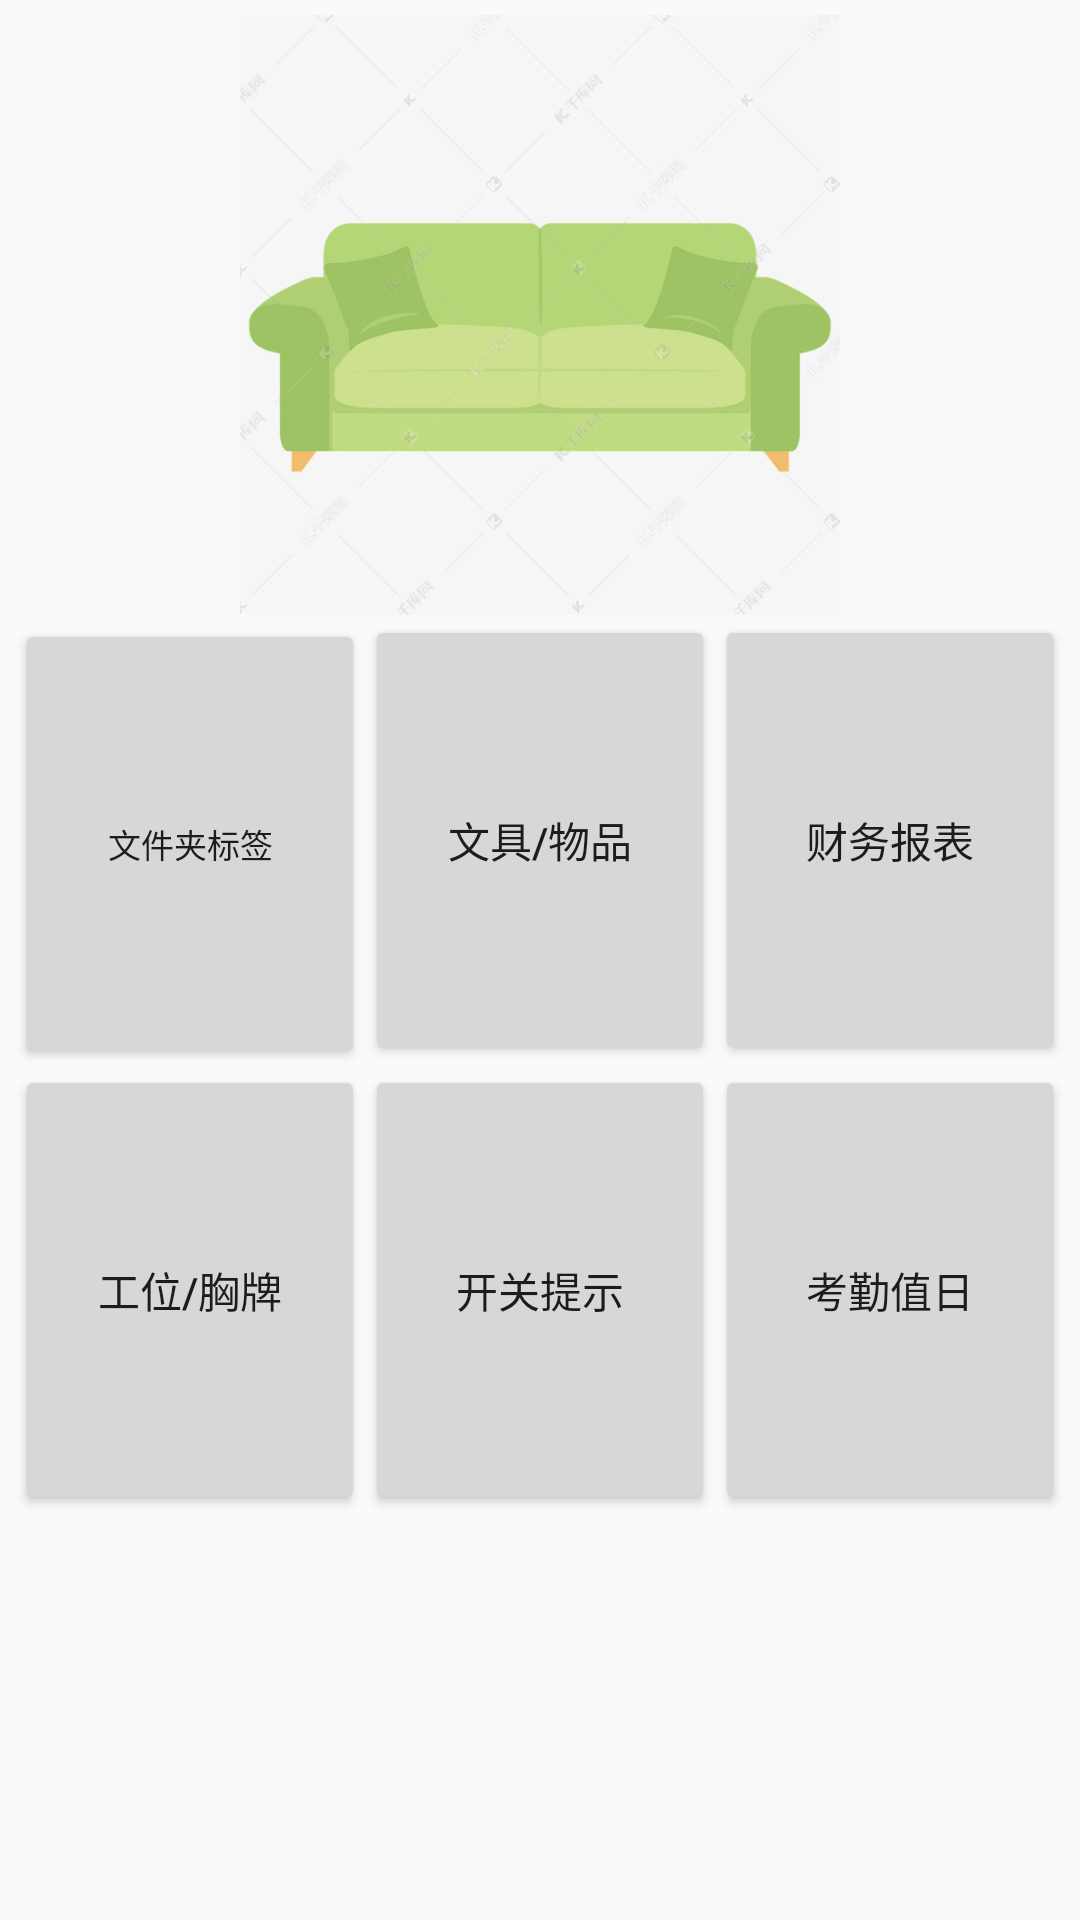

The Android layout XML behind this screen, and the referenced resources:
<!-- AndroidManifest.xml: application theme AppTheme -->
<!-- res/layout/activity_fragment2.xml -->
<ScrollView xmlns:android="http://schemas.android.com/apk/res/android"
    android:layout_width="match_parent"
    android:layout_height="match_parent">

    <LinearLayout xmlns:android="http://schemas.android.com/apk/res/android"
        android:layout_width="match_parent"
        android:layout_height="match_parent"
        android:orientation="vertical"
        android:padding="5dp">

        <LinearLayout
            android:layout_width="match_parent"
            android:layout_height="200dp">

            <ImageView
                android:layout_width="match_parent"
                android:layout_height="match_parent"
                android:src="@drawable/sofa" />
        </LinearLayout>

        <LinearLayout
            android:layout_width="match_parent"
            android:layout_height="wrap_content">

            <Button
                android:layout_width="0dp"
                android:layout_height="150dp"
                android:layout_weight="1"
                android:text="文件夹标签"
                android:textSize="11dp" />

            <Button
                android:layout_width="0dp"
                android:layout_height="150dp"
                android:layout_weight="1"
                android:text="文具/物品" />

            <Button
                android:layout_width="0dp"
                android:layout_height="150dp"
                android:layout_weight="1"
                android:text="财务报表" />
        </LinearLayout>

        <LinearLayout
            android:layout_width="match_parent"
            android:layout_height="wrap_content">

            <Button
                android:layout_width="0dp"
                android:layout_height="150dp"
                android:layout_weight="1"
                android:text="工位/胸牌" />

            <Button
                android:layout_width="0dp"
                android:layout_height="150dp"
                android:layout_weight="1"
                android:text="开关提示" />

            <Button
                android:layout_width="0dp"
                android:layout_height="150dp"
                android:layout_weight="1"
                android:text="考勤值日" />
        </LinearLayout>
    </LinearLayout>
</ScrollView>
<!-- resources referenced by this layout -->
<resources>
  <!-- drawable sofa: jpg bitmap (drawable, 33231 bytes) -->
  <style name="AppTheme" parent="Theme.AppCompat.Light.NoActionBar">
          
          <item name="colorPrimary">@color/colorPrimary</item>
          <item name="colorPrimaryDark">@color/colorPrimaryDark</item>
          <item name="colorAccent">@color/colorAccent</item>
      </style>
  <color name="colorPrimary">#008577</color>
  <color name="colorPrimaryDark">#00574B</color>
  <color name="colorAccent">#F44336</color>
</resources>
